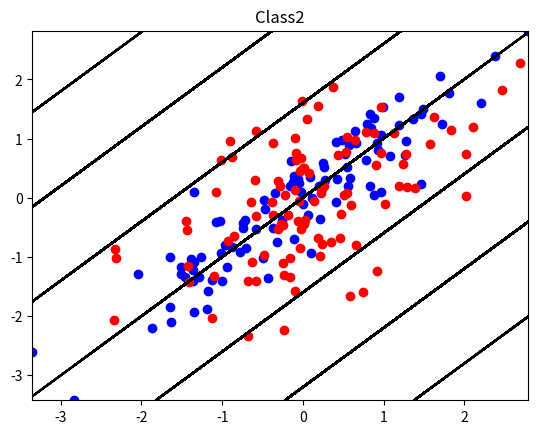

Write the Python code that produced this figure.
# -*- coding: utf-8 -*-
"""
Created on Sun Apr 29 13:37:19 2018
[redacted]
"""
import numpy as np
import matplotlib.pyplot as plt

#=======================================================calculation covariance matrix
def cal_cov(dimension,p,c):
    for j in range(dimension):
        c[0][j] = pow(p, j)
    
    for i in range(dimension - 1):
        for j in range(dimension - 1):
            if i == j:
                c[i][j] = 1
            c[i+1][j+1] = c[i][j]
    
    for i in range(dimension):
        for j in range(dimension):
            if i < j:
                c[j][i] = c[i][j]
    return c
#=======================================================parameter setting
N = 100                                                 #data 100 samples
dimension = 20                                          #dimension is 20
mean = [0,0,0,0,0,0,0,0,0,0,0,0,0,0,0,0,0,0,0,0]        #mean vector
p1 = 0.9
p2 = 0.5
cov1 = np.zeros((20, 20))                               #create first zero matrix
cov2 = np.zeros((20, 20))                               #create second zero matrix
cal_cov(dimension,p1,cov1)                              #calculate covariance matrix1
cal_cov(dimension,p2,cov2)                              #calculate covariance matrix2
#=======================================================generation
dataset1 = np.random.multivariate_normal(mean, cov1, N) #generate dataset1
dataset2 = np.random.multivariate_normal(mean, cov2, N) #generate dataset2
print("First dataset(p1 is 0.9): \n", dataset1)         #print dataset1
print("Second dataset(p2 is 0.5): \n", dataset2)        #print dataset1
np.savetxt('D:\\dataset1.csv', dataset1, fmt='%1.4f', delimiter=',') #save to csv file
np.savetxt('D:\\dataset2.csv', dataset2, fmt='%1.4f', delimiter=',') #save to csv file
#=======================================================presentation 
plt.scatter(dataset1[:,0], dataset1[:,1], c='blue')
plt.title('Class1')
X, Y = np.meshgrid(dataset1[:,0], dataset1[:,1])
Z = (X - Y)/2
plt.contour(X,Y,Z, colors='black') 
plt.show()

plt.scatter(dataset2[:,0], dataset2[:,1], c='red')
plt.title('Class2')
X, Y = np.meshgrid(dataset2[:,0], dataset2[:,1])
Z = (X - Y)/2
plt.contour(X,Y,Z, colors='black') 
plt.show()
